Run: headless pygame with SDL's dummy video driver; simulated clock (each Clock.tick advances the game by its frame time, no real sleeping); random seed 0; keys injected as events and as key.get_pressed() state; no mouse input.
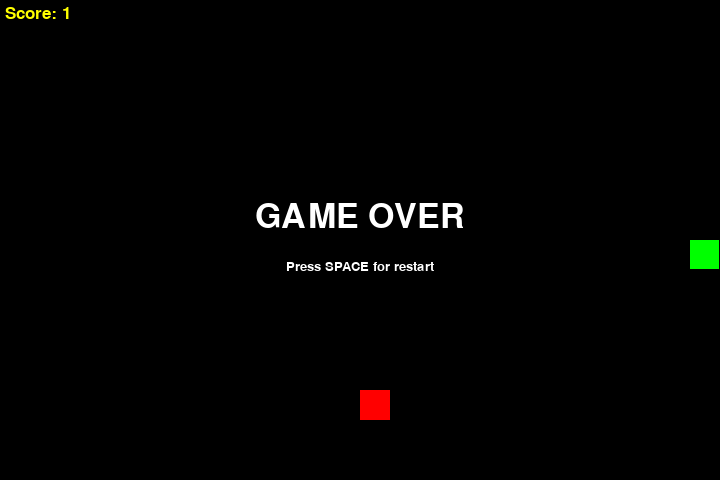
Frame 1 of 4 · flips 1–60 · no input
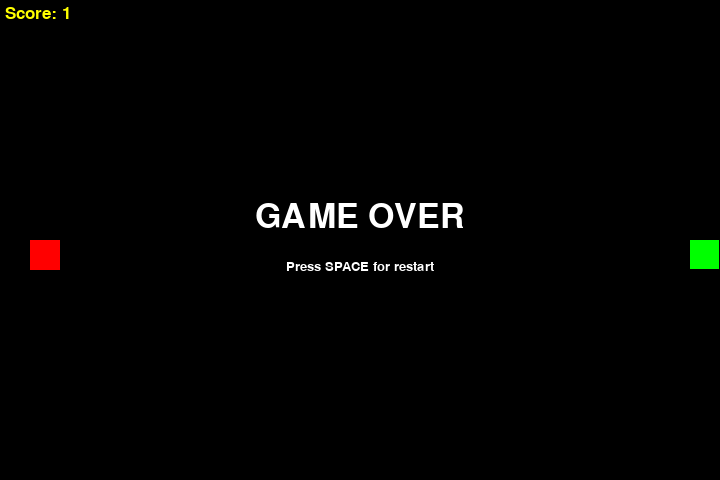
Frame 2 of 4 · flips 61–180 · tapped SPACE, RETURN · held RIGHT (→), D
Frame 3 of 4 · flips 181–300 · held DOWN (↓), S · screen unchanged from frame 2, image omitted
Frame 4 of 4 · flips 301–420 · held LEFT (←), A, UP (↑), W · screen unchanged from frame 3, image omitted

The pygame program that drew these frames:

import pygame as pg
import random


def randxy():
    return random.randint(0, MSIZE[0] - 1), random.randint(0, MSIZE[1] - 1)


TSIDE = 30
WSIZE = (720, 480)
MSIZE = WSIZE[0] // TSIDE, WSIZE[1] // TSIDE
print(MSIZE)
direction = 0
directions = [(1, 0), (0, 1), (-1, 0), (0, -1)]
start_pos = MSIZE[0] // 2, MSIZE[1] // 2
snake = [start_pos]
alive = True
apple = randxy()

pg.init()
screen = pg.display.set_mode(WSIZE)
clock = pg.time.Clock()
fps = 4

font_end = pg.font.SysFont("Arial", 50)
font_2 = pg.font.SysFont("Arial", 20)
font_score = pg.font.SysFont("Arial", 25)


running = True
while running:
    screen.fill("black")
    clock.tick(fps)
    for event in pg.event.get():
        if event.type == pg.QUIT:
            running = False
        if alive:
            if event.type == pg.KEYDOWN:
                if event.key == pg.K_RIGHT and direction != 2:
                    direction = 0
                if event.key == pg.K_DOWN and direction != 3:
                    direction = 1
                if event.key == pg.K_LEFT and direction != 0:
                    direction = 2
                if event.key == pg.K_UP and direction != 1:
                    direction = 3
        else:
            if event.type == pg.KEYDOWN:
                if event.key == pg.K_SPACE:
                    direction = 0
                    snake = [(MSIZE[0] // 2, MSIZE[1] // 2)]
                    apple = randxy()
                    alive = True
                    fps = 4
    [pg.draw.rect(screen, "green", (x * TSIDE, y * TSIDE, TSIDE - 1, TSIDE - 1)) for x, y in snake]
    pg.draw.rect(screen, "red", (apple[0] * TSIDE, apple[1] * TSIDE, TSIDE, TSIDE))

    if alive:
        new_pos = snake[0][0] + directions[direction][0], snake[0][1] + directions[direction][1]
        if new_pos in snake:
            alive = False
        elif not (0 <= new_pos[0] < MSIZE[0] and 0 <= new_pos[1] < MSIZE[1]):
            alive = False
        else:
            if new_pos == apple:
                snake.append((0, 0))
                apple = randxy()
                fps += 1
            snake.insert(0, new_pos)
            snake.pop(-1)
    else:
        text = font_end.render("GAME OVER", True, "white")
        screen.blit(text, (WSIZE[0] // 2 - text.get_width()//2, WSIZE[1] // 2 - 40))
        text = font_2.render("Press SPACE for restart", True, "white")
        screen.blit(text, (WSIZE[0] // 2 - text.get_width() // 2, WSIZE[1] // 2 + 20))
    text = font_score.render("Score: " + str(len(snake)), True, "yellow")
    screen.blit(text, (5, 5))
    pg.display.flip()
